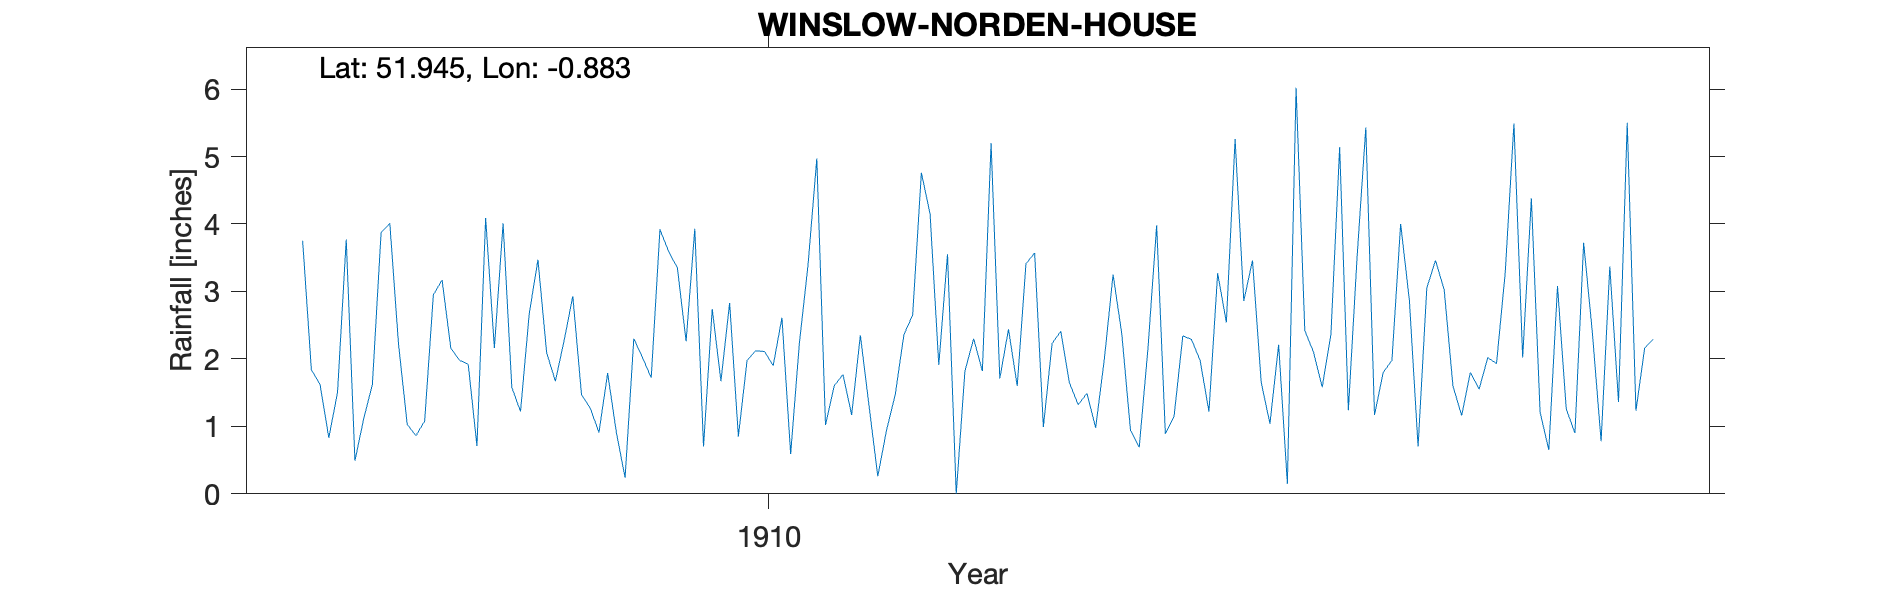

The data file committed next to this chart (first rows):
WINSLOW-NORDEN-HOUSE, , , , , , , , , , , , , , , , , , , , 
Grid ref, SP769280, Long, -0.8826, Lat, 51.95, Elevation, 380, ft, , , , , , , , , , , , 
Station no, RR7087, , , , , , , , , , , , , , , , , , , 
, 1900, 1901, 1902, 1903, 1904, 1905, 1906, 1907, 1908, 1909, 1910, 1911, 1912, 1913, 1914, 1915, 1916, 1917, 1918, 1919
January, , , , , , , 3.75, 1.03, 1.58, 0.91, 1.67, 1.02, 4.15, 3.57, 0.69, 2.86, 1.24, 1.6, 3.08, 
February, , , , , , , 1.84, 0.86, 1.22, 0.24, 2.83, 1.6, 1.91, 0.99, 2.15, 3.46, 3.51, 1.16, 1.26, 
March, , , , , , , 1.62, 1.08, 2.67, 2.3, 0.85, 1.77, 3.55, 2.23, 3.98, 1.65, 5.43, 1.8, 0.9, 
April, , , , , , , 0.83, 2.95, 3.47, 2.02, 1.98, 1.17, 0, 2.41, 0.89, 1.04, 1.17, 1.55, 3.72, 
May, , , , , , , 1.5, 3.17, 2.09, 1.72, 2.12, 2.35, 1.82, 1.64, 1.15, 2.21, 1.8, 2.02, 2.39, 
June, , , , , , , 3.77, 2.16, 1.67, 3.92, 2.11, 1.3, 2.3, 1.32, 2.34, 0.15, 1.98, 1.93, 0.78, 
July, , , , , , , 0.49, 1.98, 2.27, 3.59, 1.9, 0.26, 1.82, 1.49, 2.29, 6.02, 4, 3.28, 3.37, 
August, , , , , , , 1.11, 1.92, 2.93, 3.35, 2.61, 0.94, 5.2, 0.98, 1.97, 2.42, 2.87, 5.49, 1.36, 
September, , , , , , , 1.62, 0.71, 1.47, 2.26, 0.59, 1.47, 1.71, 2, 1.22, 2.1, 0.7, 2.02, 5.5, 
October, , , , , , , 3.87, 4.09, 1.27, 3.93, 2.23, 2.36, 2.44, 3.25, 3.27, 1.58, 3.05, 4.38, 1.23, 
November, , , , , , , 4.01, 2.16, 0.91, 0.7, 3.4, 2.65, 1.6, 2.37, 2.54, 2.37, 3.46, 1.21, 2.16, 
December, , , , , , , 2.22, 4.01, 1.79, 2.74, 4.97, 4.76, 3.41, 0.94, 5.26, 5.14, 3.02, 0.65, 2.29, 
Total, , , , , , , 26.63, 26.12, 23.34, 27.68, 27.26, 21.65, 29.91, 23.19, 27.75, 31, 32.23, 27.09, 28.04, 
